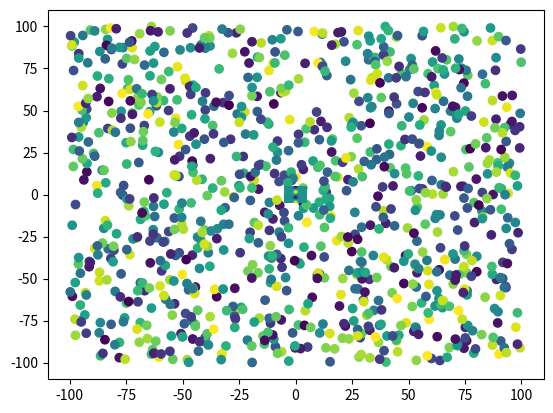

Python code for this plot:

# Aufgabe 1 

import numpy as np
import matplotlib.pyplot as plt

# Generiere 1000 zufällige Punkte
n_points = 1000
x = np.random.uniform(-100, 100, n_points)
y = np.random.uniform(-100, 100, n_points)

# Erzeuge eine zufällige Farbe für jeden Punkt
colors = np.random.rand(n_points)

# Plotte die Punkte
plt.scatter(x, y, c=colors)
plt.show()

# -------------------------------------------------------------------------------------------------

# Aufgabe 2

import numpy as np
import matplotlib.pyplot as plt

def f(x, y):
    return np.exp(-x**2) * np.sin(y)

# Array mit x- und y-Koordinaten erzeugen
x = np.linspace(-5, 5, 100)
y = np.linspace(-5, 5, 100)

# 2D-Gitter erstellen
X, Y = np.meshgrid(x, y)

# f(X,Y) auswerten
Z = f(X, Y)

# Zweidimensionales Gitter grafisch darstellen
plt.pcolormesh(X, Y, Z)
plt.show()



